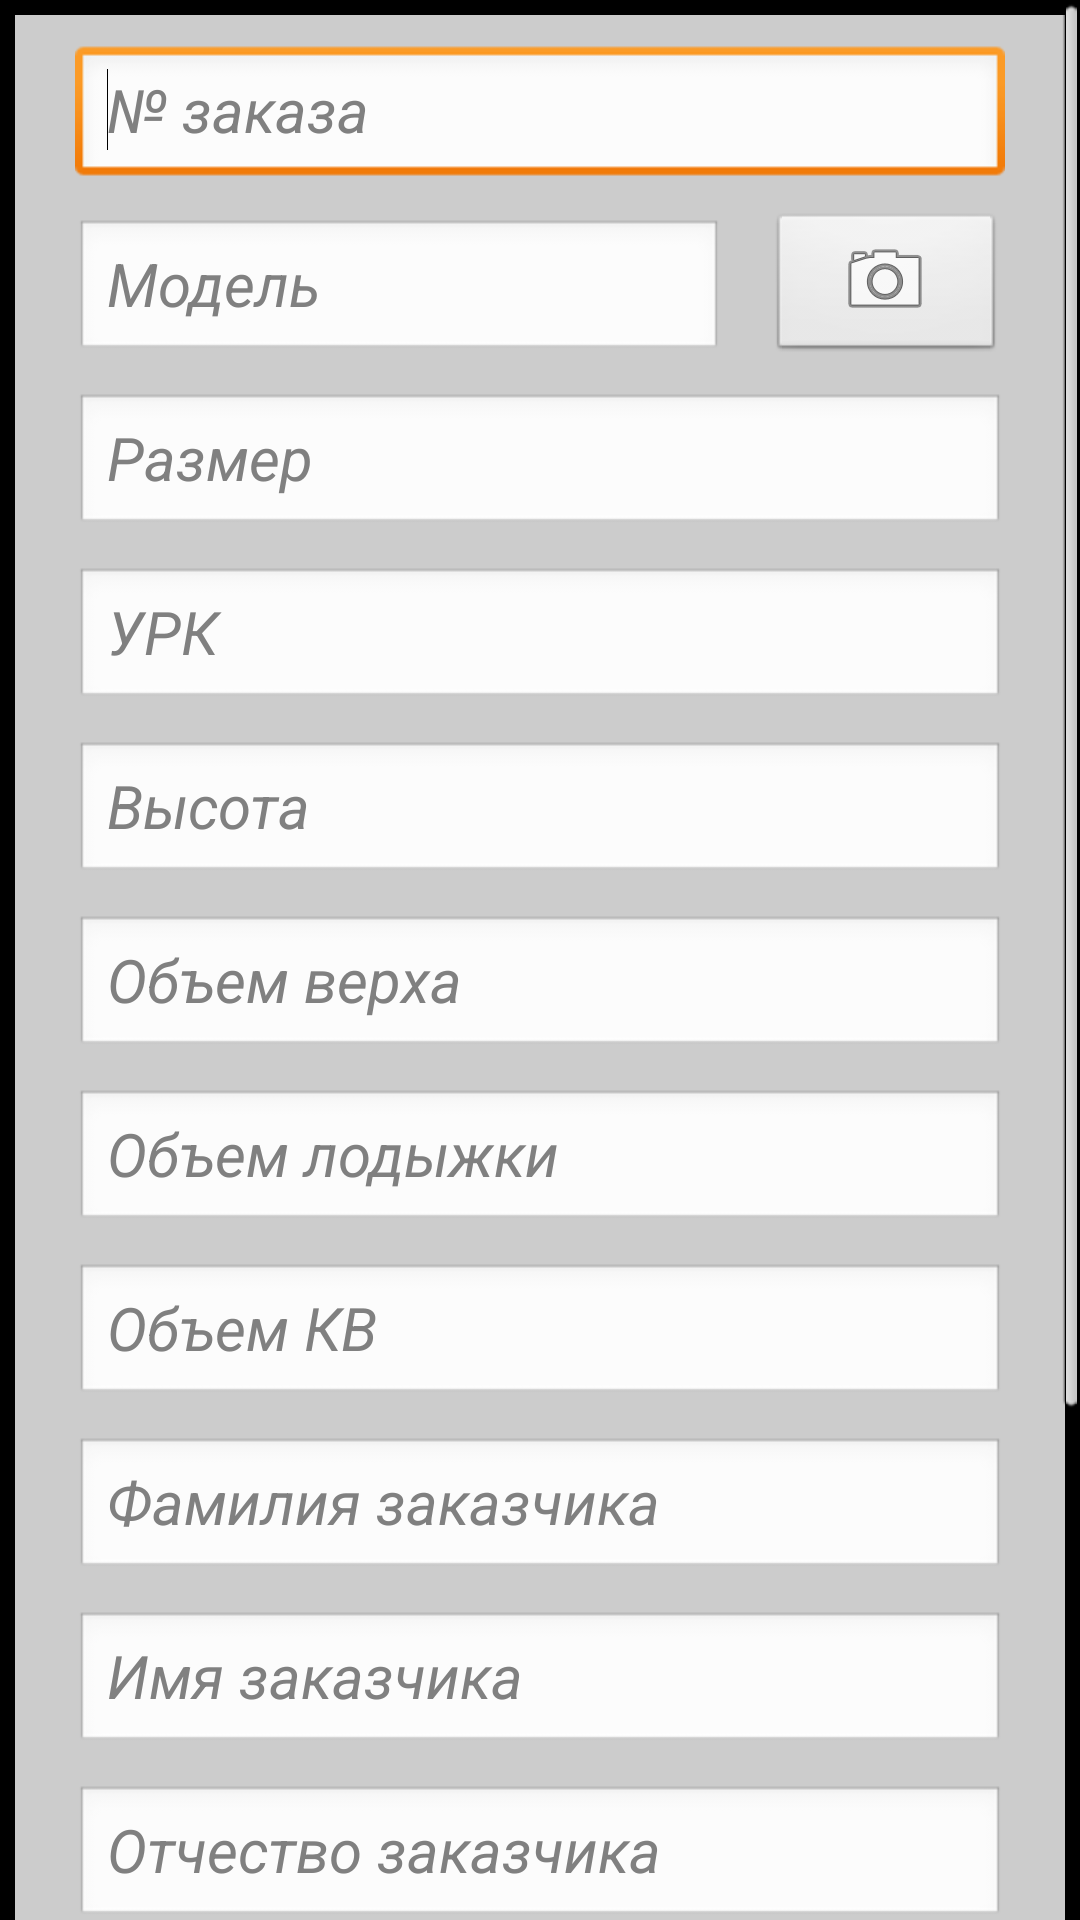

Produce the Android XML layout that renders to this screen, including the resource entries it uses.
<!-- AndroidManifest.xml: application theme AppTheme -->
<!-- res/layout/new_order_activity.xml -->
<ScrollView xmlns:android="http://schemas.android.com/apk/res/android"
    android:id="@+id/scrollView1"
    android:layout_width="fill_parent"
    android:layout_height="fill_parent"
    android:background="#000" >

    <LinearLayout
        android:layout_width="match_parent"
        android:layout_height="wrap_content"
        android:layout_margin="5dp"
        android:background="#cccccc"
        android:orientation="vertical" >

        <EditText
            android:id="@+id/new_order_number"
            android:layout_width="match_parent"
            android:layout_height="wrap_content"
            android:layout_marginLeft="20dp"
            android:layout_marginRight="20dp"
            android:layout_marginTop="10dp"
            android:ems="10"
            android:hint="№ заказа"
            android:inputType="number|text"
            android:maxLength="10"
            android:maxLines="1"
            android:textSize="20sp"
            android:textStyle="italic" >

            <requestFocus />
        </EditText>

        <LinearLayout
            android:layout_width="match_parent"
            android:layout_height="wrap_content"
            android:orientation="horizontal" >

            <AutoCompleteTextView
                android:id="@+id/new_model"
                android:layout_width="wrap_content"
                android:layout_height="wrap_content"
                android:layout_marginLeft="20dp"
                android:layout_marginRight="10dp"
                android:layout_marginTop="10dp"
                android:layout_weight="1"
                android:completionThreshold="1"
                android:ems="10"
                android:hint="Модель"
                android:maxLength="6"
                android:maxLines="1"
                android:textSize="20sp"
                android:textStyle="italic" />

            <ImageButton
                android:id="@+id/get_model_image"
                android:layout_width="100dp"
                android:layout_height="wrap_content"
                android:layout_gravity="bottom"
                android:layout_marginLeft="5dp"
                android:layout_marginRight="20dp"
                android:layout_weight="1"
                android:src="@android:drawable/ic_menu_camera" />

        </LinearLayout>

        <EditText
            android:id="@+id/new_size"
            android:layout_width="match_parent"
            android:layout_height="wrap_content"
            android:layout_marginLeft="20dp"
            android:layout_marginRight="20dp"
            android:layout_marginTop="10dp"
            android:ems="10"
            android:hint="Размер"
            android:inputType="number|text"
            android:maxLength="5"
            android:maxLines="1"
            android:textSize="20sp"
            android:textStyle="italic" />

        <EditText
            android:id="@+id/new_urk"
            android:layout_width="match_parent"
            android:layout_height="wrap_content"
            android:layout_marginLeft="20dp"
            android:layout_marginRight="20dp"
            android:layout_marginTop="10dp"
            android:ems="10"
            android:hint="УРК"
            android:inputType="number|text"
            android:maxLength="7"
            android:maxLines="1"
            android:textSize="20sp"
            android:textStyle="italic" />

        <EditText
            android:id="@+id/new_height"
            android:layout_width="match_parent"
            android:layout_height="wrap_content"
            android:layout_marginLeft="20dp"
            android:layout_marginRight="20dp"
            android:layout_marginTop="10dp"
            android:ems="10"
            android:hint="Высота"
            android:inputType="number|text"
            android:maxLength="5"
            android:maxLines="1"
            android:textSize="20sp"
            android:textStyle="italic" />

        <EditText
            android:id="@+id/new_TopVolume"
            android:layout_width="match_parent"
            android:layout_height="wrap_content"
            android:layout_marginLeft="20dp"
            android:layout_marginRight="20dp"
            android:layout_marginTop="10dp"
            android:ems="10"
            android:hint="Объем верха"
            android:inputType="number|text"
            android:maxLength="9"
            android:maxLines="1"
            android:textSize="20sp"
            android:textStyle="italic" />

        <EditText
            android:id="@+id/new_AnkleVolume"
            android:layout_width="match_parent"
            android:layout_height="wrap_content"
            android:layout_marginLeft="20dp"
            android:layout_marginRight="20dp"
            android:layout_marginTop="10dp"
            android:ems="10"
            android:hint="Объем лодыжки"
            android:inputType="number|text"
            android:maxLength="9"
            android:maxLines="1"
            android:textSize="20sp"
            android:textStyle="italic" />

        <EditText
            android:id="@+id/new_KvVolume"
            android:layout_width="match_parent"
            android:layout_height="wrap_content"
            android:layout_marginLeft="20dp"
            android:layout_marginRight="20dp"
            android:layout_marginTop="10dp"
            android:ems="10"
            android:hint="Объем КВ"
            android:inputType="number|text"
            android:maxLength="9"
            android:maxLines="1"
            android:textSize="20sp"
            android:textStyle="italic" />

        <EditText
            android:id="@+id/new_customerSN"
            android:layout_width="match_parent"
            android:layout_height="wrap_content"
            android:layout_marginLeft="20dp"
            android:layout_marginRight="20dp"
            android:layout_marginTop="10dp"
            android:ems="10"
            android:hint="Фамилия заказчика"
            android:maxLines="1"
            android:textSize="20sp"
            android:textStyle="italic" />

        <EditText
            android:id="@+id/new_customerFN"
            android:layout_width="match_parent"
            android:layout_height="wrap_content"
            android:layout_marginLeft="20dp"
            android:layout_marginRight="20dp"
            android:layout_marginTop="10dp"
            android:ems="10"
            android:hint="Имя заказчика"
            android:maxLines="1"
            android:textSize="20sp"
            android:textStyle="italic" />

        <EditText
            android:id="@+id/new_customerP"
            android:layout_width="match_parent"
            android:layout_height="wrap_content"
            android:layout_marginLeft="20dp"
            android:layout_marginRight="20dp"
            android:layout_marginTop="10dp"
            android:ems="10"
            android:hint="Отчество заказчика"
            android:maxLines="1"
            android:textSize="20sp"
            android:textStyle="italic" />

        <Spinner
            android:id="@+id/new_employee"
            android:layout_width="match_parent"
            android:layout_height="wrap_content"
            android:layout_marginLeft="20dp"
            android:layout_marginRight="20dp"
            android:layout_marginTop="10dp" />

        <Spinner
            android:id="@+id/new_materials"
            android:layout_width="match_parent"
            android:layout_height="wrap_content"
            android:layout_marginLeft="20dp"
            android:layout_marginRight="20dp"
            android:layout_marginTop="10dp" />

        <Button
            android:id="@+id/submit_new_order"
            android:layout_width="match_parent"
            android:layout_height="wrap_content"
            android:layout_margin="30dp"
            android:drawableLeft="@android:drawable/ic_menu_edit"
            android:shadowColor="#fff"
            android:shadowDx="1"
            android:shadowDy="1"
            android:paddingLeft="50dp"
	        android:paddingRight="50dp"
            android:shadowRadius="1"
            android:text="Записать!"
            android:textSize="20sp"
            android:textStyle="bold" />

    </LinearLayout>

</ScrollView>
<!-- resources referenced by this layout -->
<resources>
  <style name="AppTheme" parent="AppBaseTheme">
          
      </style>
  <style name="AppBaseTheme" parent="android:Theme.Light">
          
      </style>
</resources>
